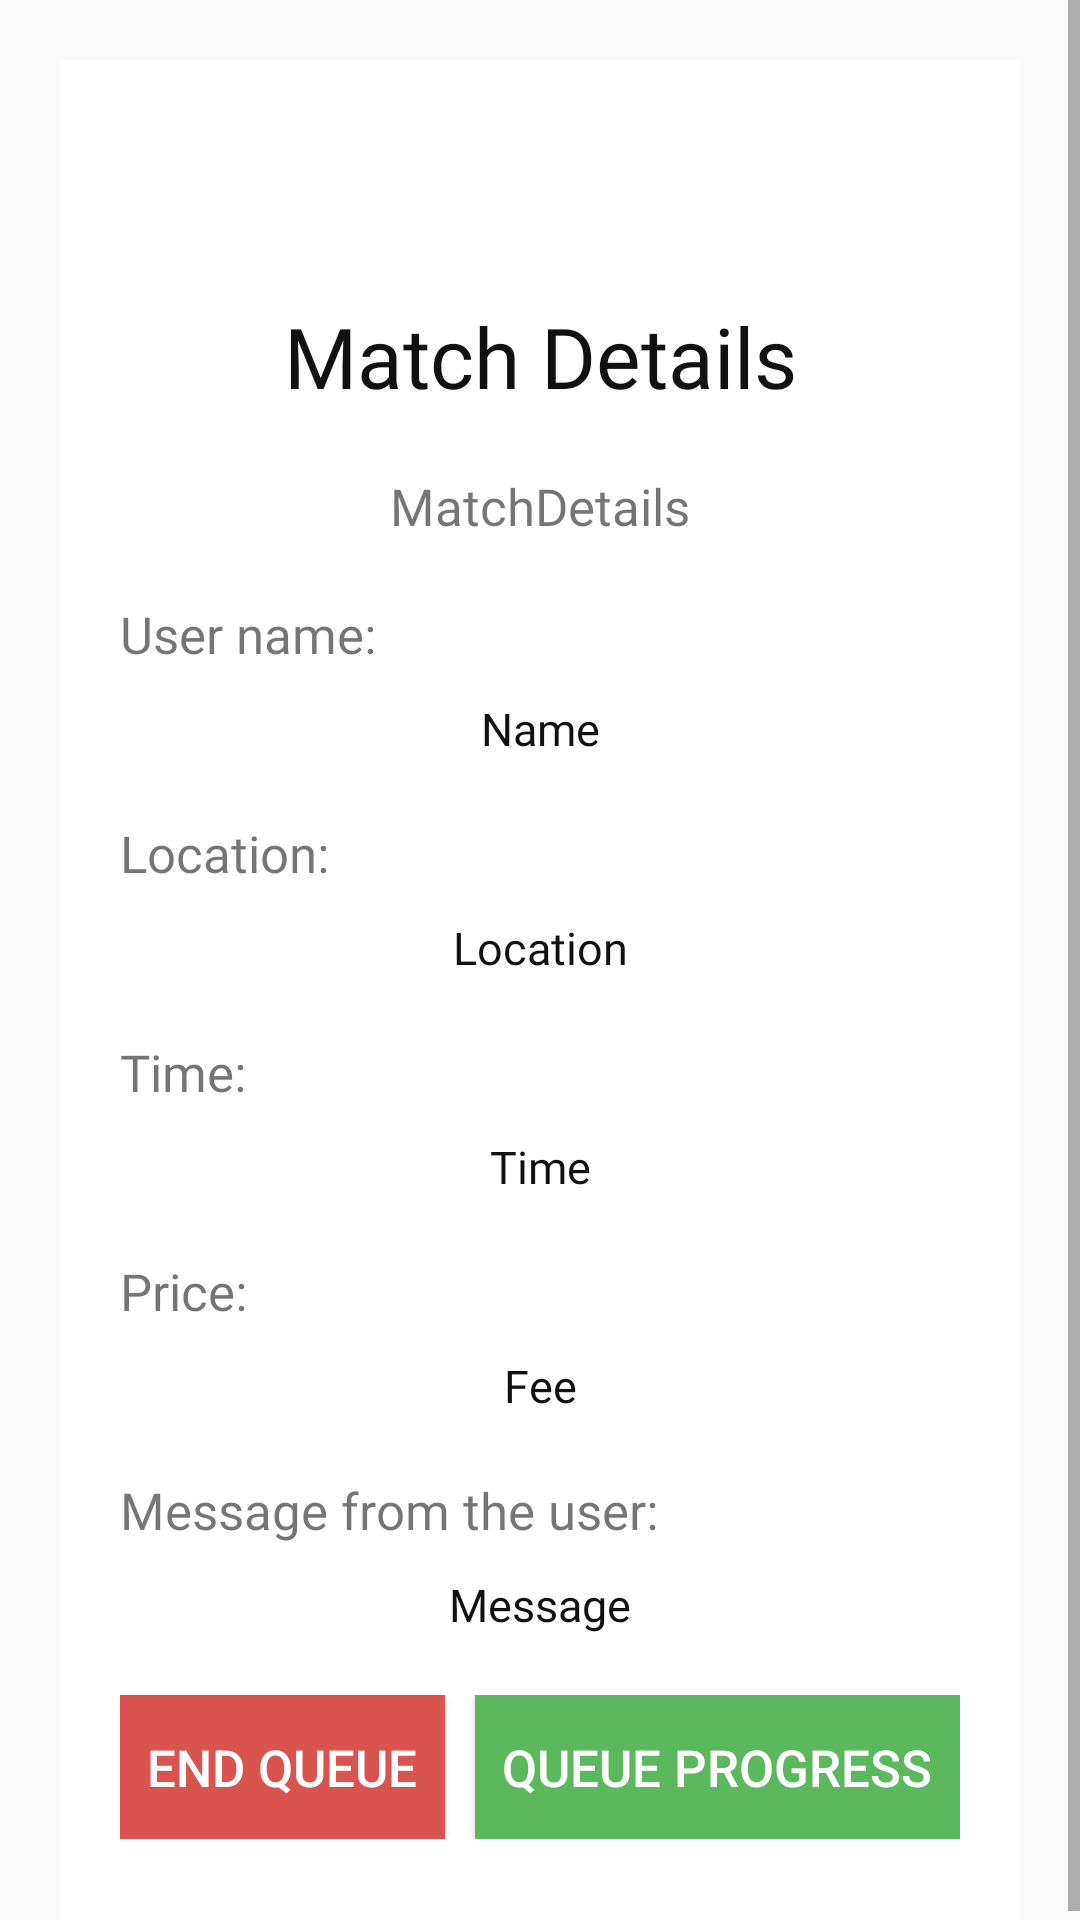

Android layout source for this screen:
<!-- AndroidManifest.xml: application theme AppTheme -->
<!-- res/layout/activity_match_details_active.xml -->
<?xml version="1.0" encoding="utf-8"?>
<android.support.constraint.ConstraintLayout xmlns:android="http://schemas.android.com/apk/res/android"
    xmlns:app="http://schemas.android.com/apk/res-auto"
    xmlns:tools="http://schemas.android.com/tools"
    android:layout_width="match_parent"
    android:layout_height="match_parent"
    tools:context=".match_details_active"
    android:background="@drawable/blackback">

    <ScrollView
        android:layout_width="match_parent"
        android:layout_height="match_parent">

        <LinearLayout
            android:layout_width="match_parent"
            android:layout_height="wrap_content"
            android:orientation="vertical"
            android:layout_marginTop="20sp"
            android:layout_marginRight="20sp"
            android:layout_marginLeft="20sp"
            android:layout_marginStart="20sp"
            android:layout_marginEnd="20sp"
            android:background="@color/white">

            <TextView
                android:id="@+id/textView4"
                android:layout_width="match_parent"
                android:layout_height="wrap_content"
                android:text="Match Details"
                android:textSize="28sp"
                android:textAlignment="center"
                android:paddingTop="80sp"
                android:textColor="@color/black"
                android:layout_marginStart="20sp"
                android:layout_marginEnd="20sp"
                android:layout_marginLeft="20sp"
                android:layout_marginRight="20sp"
                android:fontFamily="@font/electrolize"
                />

            <TextView
                android:id="@+id/matchDetails"
                android:layout_width="match_parent"
                android:layout_height="wrap_content"
                android:text="MatchDetails"
                android:textAlignment="center"
                android:textSize="17sp"
                android:layout_marginTop="20sp"
                android:layout_marginStart="20sp"
                android:layout_marginEnd="20sp"
                android:layout_marginLeft="20sp"
                android:layout_marginRight="20sp"
                android:fontFamily="@font/questrial"

                />

            <TextView
                android:id="@+id/userNameTitle"
                android:layout_width="match_parent"
                android:layout_height="wrap_content"
                android:text="User name:"
                android:layout_marginStart="20sp"
                android:layout_marginEnd="20sp"
                android:layout_marginLeft="20sp"
                android:layout_marginRight="20sp"
                android:layout_marginTop="20sp"
                android:textSize="17sp"
                android:fontFamily="@font/questrial"/>

            <TextView
                android:id="@+id/userNameLink"
                android:layout_width="match_parent"
                android:layout_height="wrap_content"
                android:text="Name"
                android:textAlignment="center"
                android:textColor="@color/black"
                android:layout_marginStart="20sp"
                android:layout_marginEnd="20sp"
                android:layout_marginLeft="20sp"
                android:layout_marginRight="20sp"
                android:textSize="15sp"
                android:fontFamily="@font/questrial"
                android:layout_marginTop="10sp"/>

            <TextView
                android:id="@+id/userLocationTitle"
                android:layout_width="match_parent"
                android:layout_height="wrap_content"
                android:text="Location:"
                android:layout_marginStart="20sp"
                android:layout_marginEnd="20sp"
                android:layout_marginLeft="20sp"
                android:layout_marginRight="20sp"
                android:layout_marginTop="20sp"
                android:textSize="17sp"
                android:fontFamily="@font/questrial"/>

            <TextView
                android:id="@+id/userLocationLink"
                android:layout_width="match_parent"
                android:layout_height="wrap_content"
                android:text="Location"
                android:textAlignment="center"
                android:textColor="@color/black"
                android:layout_marginStart="20sp"
                android:layout_marginEnd="20sp"
                android:layout_marginLeft="20sp"
                android:layout_marginRight="20sp"
                android:textSize="15sp"
                android:fontFamily="@font/questrial"
                android:layout_marginTop="10sp"
                />

            <TextView
                android:id="@+id/userTimeTitle"
                android:layout_width="match_parent"
                android:layout_height="wrap_content"
                android:text="Time:"
                android:layout_marginStart="20sp"
                android:layout_marginEnd="20sp"
                android:layout_marginLeft="20sp"
                android:layout_marginRight="20sp"
                android:layout_marginTop="20sp"
                android:textSize="17sp"
                android:fontFamily="@font/questrial"/>

            <TextView
                android:id="@+id/userTimeLink"
                android:layout_width="match_parent"
                android:layout_height="wrap_content"
                android:text="Time"
                android:textAlignment="center"
                android:textColor="@color/black"
                android:layout_marginStart="20sp"
                android:layout_marginEnd="20sp"
                android:layout_marginLeft="20sp"
                android:layout_marginRight="20sp"
                android:textSize="15sp"
                android:fontFamily="@font/questrial"
                android:layout_marginTop="10sp"
                />

            <TextView
                android:id="@+id/userFeeAmountTitle"
                android:layout_width="match_parent"
                android:layout_height="wrap_content"
                android:text="Price:"
                android:layout_marginStart="20sp"
                android:layout_marginEnd="20sp"
                android:layout_marginLeft="20sp"
                android:layout_marginRight="20sp"
                android:layout_marginTop="20sp"
                android:textSize="17sp"
                android:fontFamily="@font/questrial"
                />


            <TextView
                android:id="@+id/UserFeeAmountLink"
                android:layout_width="match_parent"
                android:layout_height="wrap_content"
                android:text="Fee"
                android:textAlignment="center"
                android:textColor="@color/black"
                android:layout_marginStart="20sp"
                android:layout_marginEnd="20sp"
                android:layout_marginLeft="20sp"
                android:layout_marginRight="20sp"
                android:textSize="15sp"
                android:fontFamily="@font/questrial"
                android:layout_marginTop="10sp"
                />

            <TextView
                android:id="@+id/userMessageTitle"
                android:layout_width="match_parent"
                android:layout_height="wrap_content"
                android:text="Message from the user:"
                android:layout_marginStart="20sp"
                android:layout_marginEnd="20sp"
                android:layout_marginLeft="20sp"
                android:layout_marginRight="20sp"
                android:layout_marginTop="20sp"
                android:textSize="17sp"
                android:fontFamily="@font/questrial"
                />


            <TextView
                android:id="@+id/UserMessage"
                android:layout_width="match_parent"
                android:layout_height="wrap_content"
                android:text="Message"
                android:textAlignment="center"
                android:textColor="@color/black"
                android:layout_marginStart="20sp"
                android:layout_marginEnd="20sp"
                android:layout_marginLeft="20sp"
                android:layout_marginRight="20sp"
                android:textSize="15sp"
                android:fontFamily="@font/questrial"
                android:layout_marginTop="10sp"

                />

            <LinearLayout
                android:layout_width="match_parent"
                android:layout_height="match_parent"
                android:orientation="horizontal"
                android:layout_marginRight="20sp"
                android:layout_marginEnd="20sp"
                android:layout_marginLeft="20sp"
                android:layout_marginStart="20sp"
                android:layout_marginBottom="30sp"
                android:layout_marginTop="20sp"
                android:id="@+id/ActionButtonMatchComplete"
                >

                <Button
                    android:id="@+id/EndQueueButton"
                    android:layout_width="wrap_content"
                    android:layout_height="wrap_content"
                    android:layout_weight="1"
                    android:text="End Queue"
                    android:background="@color/brightRed"
                    android:layout_marginRight="5sp"
                    android:layout_marginEnd="5sp"
                    android:textColor="@color/white"
                    android:textSize="17sp"/>

                <Button
                    android:id="@+id/QueueProgressButton"
                    android:layout_width="wrap_content"
                    android:layout_height="wrap_content"
                    android:layout_weight="1"
                    android:text="Queue Progress"
                    android:background="@color/brownGreen"
                    android:layout_marginStart="5sp"
                    android:layout_marginLeft="5sp"
                    android:textColor="@color/white"
                    android:textSize="17sp"/>

            </LinearLayout>
        </LinearLayout>
    </ScrollView>
</android.support.constraint.ConstraintLayout>
<!-- resources referenced by this layout -->
<resources>
  <color name="black">#111111</color>
  <color name="brightRed">#d9534f</color>
  <color name="brownGreen">#5cb85c</color>
  <color name="white">#FFFFFF</color>
  <style name="AppTheme" parent="Theme.AppCompat.Light.NoActionBar">
          
          <item name="colorPrimary">@color/colorPrimary</item>
          <item name="colorPrimaryDark">@color/colorPrimaryDark</item>
          <item name="colorAccent">@color/brownGreen</item>
          <item name="cardViewStyle">@style/CardView</item>
      </style>
  <color name="colorPrimary">#3F51B5</color>
  <color name="colorPrimaryDark">#303F9F</color>
</resources>
